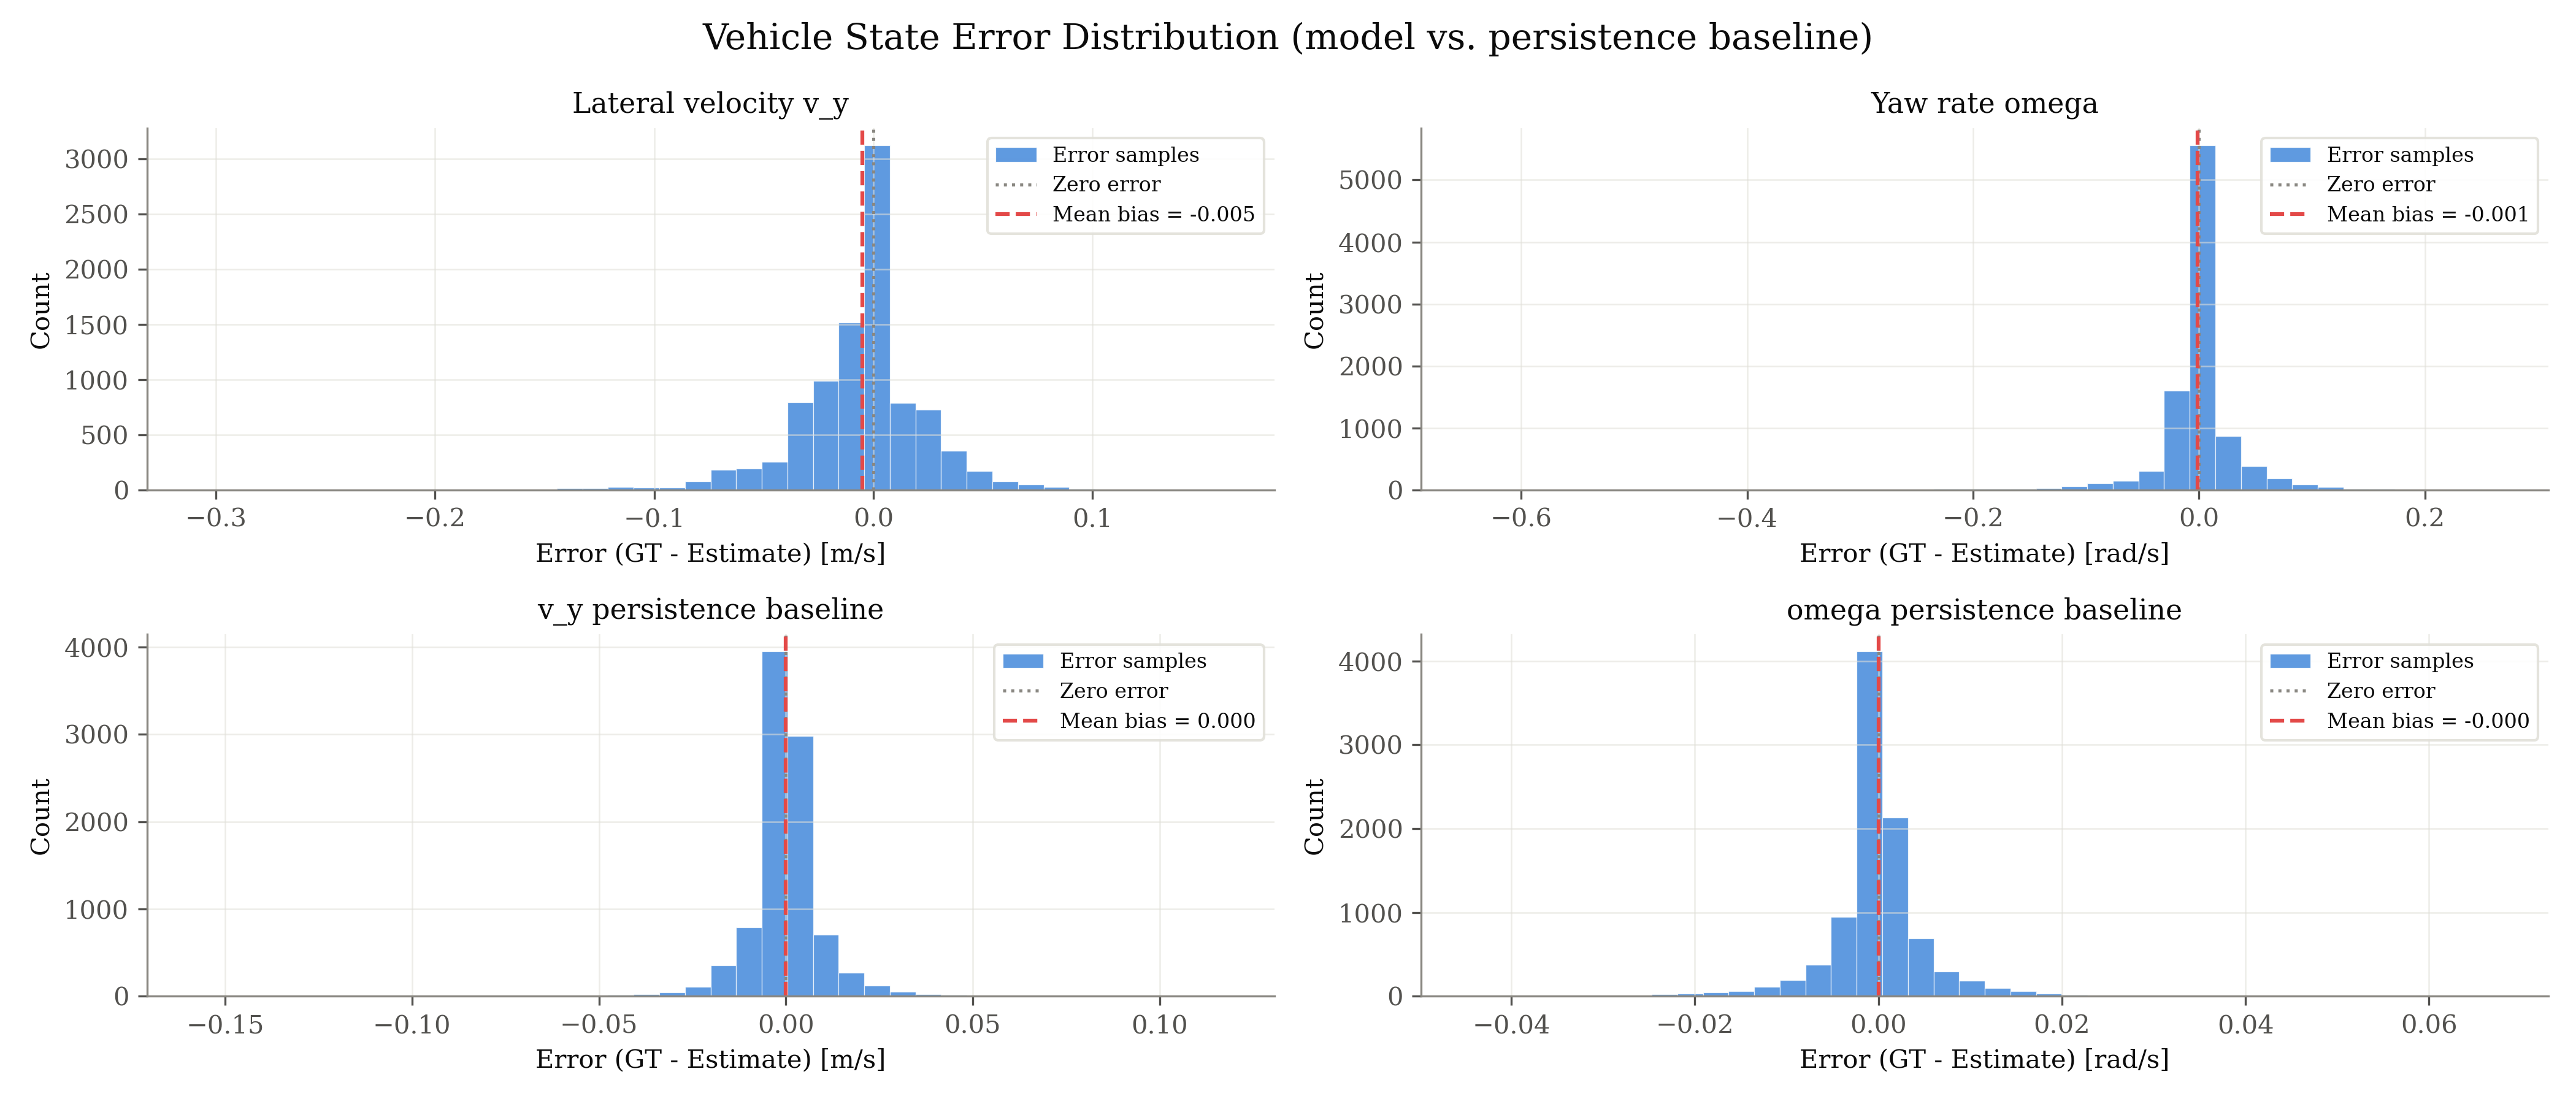

Data behind this chart, as committed beside it:
signal, unit, error_gt_minus_est
v_y, m/s, 0.05
v_y, m/s, 0.01542
v_y, m/s, 0.03572
v_y, m/s, 0.01138
v_y, m/s, 0.02778
v_y, m/s, 0.04974
v_y, m/s, 0.06489
v_y, m/s, 0.008815
v_y, m/s, 0.002475
v_y, m/s, 0.00604
v_y, m/s, -0.002106
v_y, m/s, -0.003031
v_y, m/s, -0.008403
v_y, m/s, -0.00443
v_y, m/s, -0.01279
v_y, m/s, -0.007704
v_y, m/s, -0.01508
v_y, m/s, -0.02421
v_y, m/s, -0.02767
v_y, m/s, -0.0153
v_y, m/s, -0.01328
v_y, m/s, -0.02206
v_y, m/s, -0.02001
v_y, m/s, -0.01862
v_y, m/s, -0.01249
v_y, m/s, -0.007569
v_y, m/s, -0.02014
v_y, m/s, -0.01958
v_y, m/s, -0.02904
v_y, m/s, -0.01379
v_y, m/s, -0.04319
v_y, m/s, -0.03137
v_y, m/s, -0.01774
v_y, m/s, -0.03449
v_y, m/s, -0.0392
v_y, m/s, -0.04978
v_y, m/s, -0.03421
v_y, m/s, -0.04091
v_y, m/s, -0.03814
v_y, m/s, -0.03716
v_y, m/s, -0.02115
v_y, m/s, -0.03731
v_y, m/s, -0.01868
v_y, m/s, -0.02526
v_y, m/s, -0.01637
v_y, m/s, -0.02409
v_y, m/s, -0.02867
v_y, m/s, -0.02147
v_y, m/s, -0.01561
v_y, m/s, -0.01677
v_y, m/s, -0.01903
v_y, m/s, -0.008007
v_y, m/s, -0.01724
v_y, m/s, -0.006777
v_y, m/s, -0.01978
v_y, m/s, -0.008633
v_y, m/s, -0.02204
v_y, m/s, -0.009808
v_y, m/s, -0.02305
v_y, m/s, -0.009985
... 37,768 more rows
